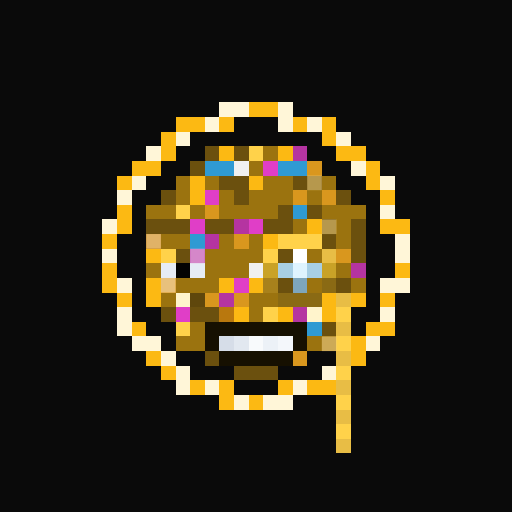
t = 0.00 s
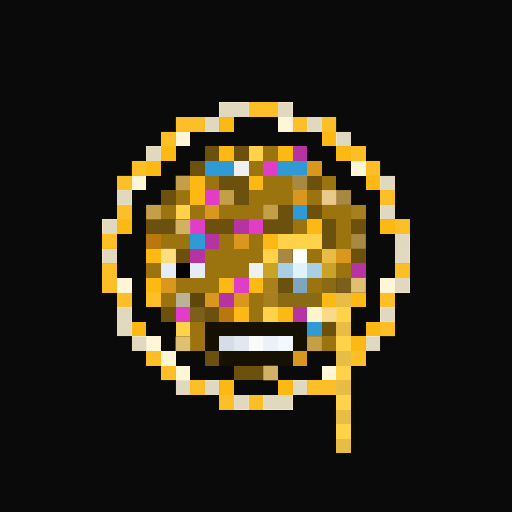
t = 1.56 s
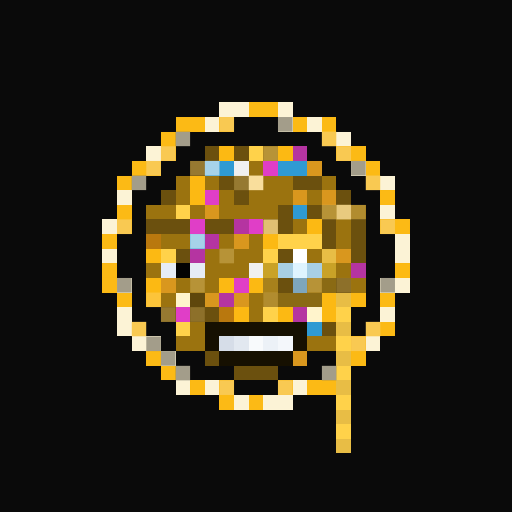
t = 3.13 s
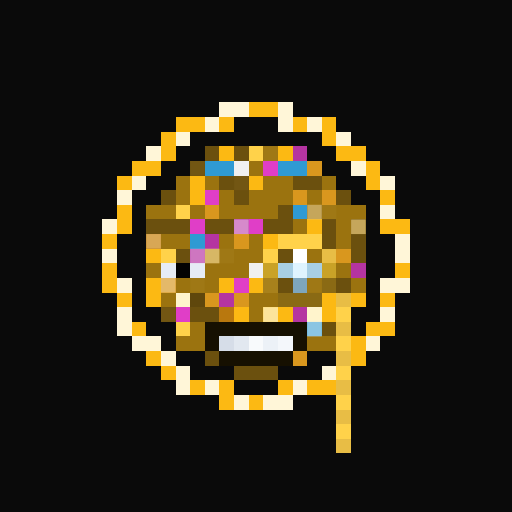
t = 4.69 s
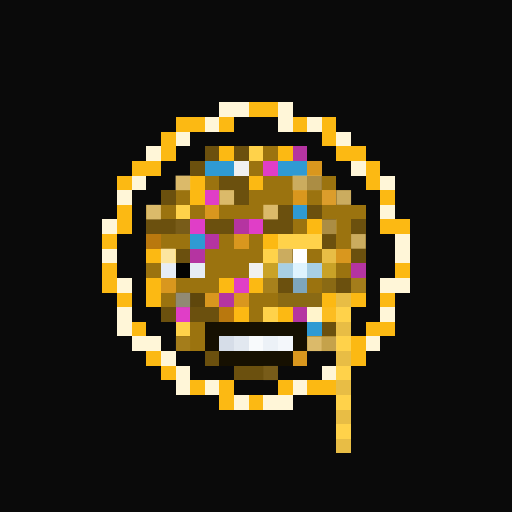
t = 6.25 s
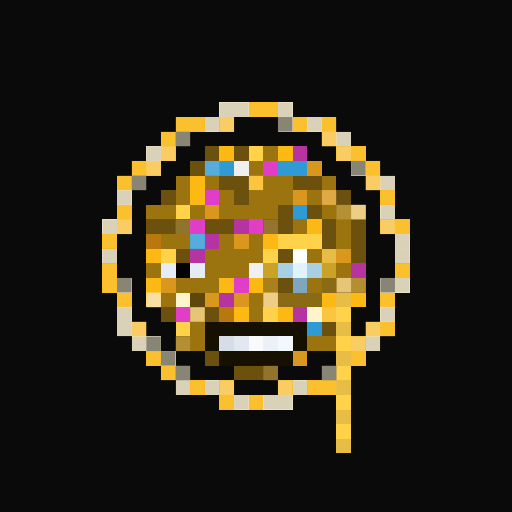
t = 7.82 s

The animated SVG that drew these frames (rendered in a browser with its animation timeline set to each time). Animation: 2 CSS @keyframes rules; one cycle of 9.38 s, repeats indefinitely.

<svg viewBox="0 0 35 35" shape-rendering="crispEdges" xmlns="http://www.w3.org/2000/svg"><style>@keyframes pop{0%,100%{opacity:0}18%{opacity:1}36%{opacity:0}}@keyframes k1{0%{opacity:0}18.00%{opacity:.95}40.00%{opacity:0}100%{opacity:0}}.a00{animation:pop 2.2s linear 0.00s infinite}.a01{animation:pop 2.2s linear -0.28s infinite}.a02{animation:pop 2.2s linear -0.55s infinite}.a03{animation:pop 2.2s linear -0.83s infinite}.a04{animation:pop 2.2s linear -1.10s infinite}.a05{animation:pop 2.2s linear -1.38s infinite}.a06{animation:pop 2.2s linear -1.65s infinite}.a07{animation:pop 2.2s linear -1.93s infinite}.a10{animation:k1 5s ease-in-out 0.00s infinite}.a11{animation:k1 5s ease-in-out -0.63s infinite}.a12{animation:k1 5s ease-in-out -1.25s infinite}.a13{animation:k1 5s ease-in-out -1.88s infinite}.a14{animation:k1 5s ease-in-out -2.50s infinite}.a15{animation:k1 5s ease-in-out -3.13s infinite}.a16{animation:k1 5s ease-in-out -3.75s infinite}.a17{animation:k1 5s ease-in-out -4.38s infinite}</style><rect width="35" height="35" fill="#0a0a0a"/><path fill="#fff6d8" d="M15 7h2v1H15zM19 7h1v1H19zM14 8h1v1H14zM19 8h1v1H19zM21 8h1v1H21zM12 9h1v1H12zM23 9h1v1H23zM10 10h1v1H10zM24 11h1v1H24zM9 12h1v1H9zM26 12h1v1H26zM8 13h1v1H8zM26 14h1v1H26zM7 15h1v1H7zM27 16h1v1H27zM7 17h1v1H7zM27 17h1v1H27zM8 19h1v1H8zM26 19h2v1H26zM8 21h1v1H8zM26 21h1v1H26zM8 22h1v1H8zM9 23h2v1H9zM25 23h1v1H25zM11 24h1v1H11zM12 25h1v1H12zM22 25h1v1H22zM12 26h1v1H12zM14 26h1v1H14zM20 26h1v1H20zM16 27h1v1H16zM18 27h2v1H18z"/><path fill="#fcb913" d="M17 7h2v1H17zM12 8h2v1H12zM15 8h1v1H15zM20 8h1v1H20zM22 8h1v1H22zM11 9h1v1H11zM22 9h1v1H22zM11 10h1v1H11zM15 10h1v1H15zM19 10h1v1H19zM23 10h2v1H23zM9 11h2v1H9zM25 11h1v1H25zM8 12h1v1H8zM13 12h1v1H13zM17 12h1v1H17zM25 12h1v1H25zM13 13h1v1H13zM26 13h1v1H26zM8 14h1v1H8zM8 15h1v1H8zM21 15h1v1H21zM26 15h2v1H26zM7 16h1v1H7zM18 16h1v1H18zM10 17h1v1H10zM7 18h1v1H7zM27 18h1v1H27zM7 19h1v1H7zM10 19h1v1H10zM15 19h1v1H15zM17 19h1v1H17zM8 20h1v1H8zM10 20h1v1H10zM22 20h1v1H22zM24 20h1v1H24zM26 20h1v1H26zM16 21h1v1H16zM19 21h1v1H19zM22 21h1v1H22zM9 22h1v1H9zM25 22h2v1H25zM24 23h1v1H24zM10 24h1v1H10zM24 24h1v1H24zM11 25h1v1H11zM13 26h1v1H13zM15 26h1v1H15zM19 26h1v1H19zM21 26h2v1H21zM15 27h1v1H15zM17 27h1v1H17z"/><path fill="#6b500e" d="M14 10h1v1H14zM16 10h1v1H16zM13 11h1v1H13zM15 12h2v1H15zM20 12h2v1H20zM11 13h1v1H11zM16 13h1v1H16zM23 13h1v1H23zM19 14h1v1H19zM21 14h1v1H21zM10 15h3v1H10zM14 15h2v1H14zM18 15h2v1H18zM22 15h1v1H22zM24 15h1v1H24zM22 16h1v1H22zM24 16h1v1H24zM12 17h1v1H12zM19 17h1v1H19zM24 17h1v1H24zM19 19h1v1H19zM23 19h1v1H23zM11 21h1v1H11zM13 21h2v1H13zM22 22h1v1H22zM14 24h1v1H14zM16 25h3v1H16z"/><path fill="#ffd24a" d="M17 10h1v1H17zM12 14h1v1H12zM19 16h3v1H19zM11 17h1v1H11zM18 17h1v1H18zM18 21h1v1H18zM23 21h1v1H23zM12 22h1v1H12zM23 23h1v1H23zM23 25h1v1H23zM23 27h1v1H23zM23 29h1v1H23z"/><path fill="#9b730f" d="M18 10h1v1H18zM17 11h1v1H17zM12 12h1v1H12zM14 12h1v1H14zM18 12h2v1H18zM22 12h1v1H22zM12 13h1v1H12zM15 13h1v1H15zM17 13h3v1H17zM21 13h1v1H21zM10 14h2v1H10zM13 14h1v1H13zM15 14h4v1H15zM22 14h3v1H22zM20 15h1v1H20zM23 15h1v1H23zM11 16h2v1H11zM15 16h1v1H15zM17 16h1v1H17zM23 16h1v1H23zM14 17h4v1H14zM21 17h1v1H21zM10 18h1v1H10zM14 18h3v1H14zM23 18h1v1H23zM12 19h3v1H12zM21 19h1v1H21zM24 19h1v1H24zM11 20h1v1H11zM17 20h2v1H17zM17 21h1v1H17zM13 22h1v1H13zM12 23h2v1H12zM21 23h2v1H21z"/><path fill="#b534a1" d="M20 10h1v1H20zM16 15h1v1H16zM14 16h1v1H14zM13 17h1v1H13zM24 18h1v1H24zM15 20h1v1H15zM20 21h1v1H20z"/><path fill="#2f9ad3" d="M14 11h2v1H14zM19 11h2v1H19zM20 14h1v1H20zM13 16h1v1H13zM21 22h1v1H21z"/><path fill="#f0f0f0" d="M16 11h1v1H16zM17 18h1v1H17z"/><path fill="#e03ec7" d="M18 11h1v1H18zM14 13h1v1H14zM13 15h1v1H13zM17 15h1v1H17zM16 19h1v1H16zM12 21h1v1H12z"/><path fill="#d9971e" d="M21 11h1v1H21zM20 13h1v1H20zM22 13h1v1H22zM14 14h1v1H14zM16 16h1v1H16zM23 17h1v1H23zM11 19h1v1H11zM14 20h1v1H14zM16 20h1v1H16zM20 24h1v1H20z"/><path fill="#b9780e" d="M10 16h1v1H10zM15 21h1v1H15z"/><path fill="#ffffff" d="M20 17h1v1H20z"/><path fill="#e8bd45" d="M22 17h1v1H22zM23 20h1v1H23zM23 22h1v1H23zM23 24h1v1H23zM23 26h1v1H23zM23 28h1v1H23zM23 30h1v1H23z"/><path fill="#e6ecf5" d="M11 18h1v1H11zM13 18h1v1H13z"/><path fill="#030303" d="M12 18h1v1H12z"/><path fill="#c9a227" d="M18 18h1v1H18zM22 18h1v1H22z"/><path fill="#a8cfe4" d="M19 18h1v1H19zM21 18h1v1H21z"/><path fill="#dff4ff" d="M20 18h1v1H20z"/><path fill="#a8811c" d="M18 19h1v1H18z"/><path fill="#7ea6bc" d="M20 19h1v1H20z"/><path fill="#8a6a14" d="M22 19h1v1H22zM19 20h3v1H19z"/><path fill="#fff4cc" d="M12 20h1v1H12zM21 21h1v1H21z"/><path fill="#5f470c" d="M13 20h1v1H13z"/><path fill="#161001" d="M14 22h7v1H14zM14 23h1v1H14zM20 23h1v1H20zM15 24h5v1H15z"/><path fill="#d6dde8" d="M15 23h1v1H15z"/><path fill="#e2e8f0" d="M16 23h1v1H16z"/><path fill="#f8fafc" d="M17 23h1v1H17z"/><path fill="#ecf1f7" d="M18 23h1v1H18z"/><path fill="#f4f7fb" d="M19 23h1v1H19z"/><g fill="#837f6f"><rect x="15" y="7" width="2" height="1" class="a16"/><rect x="19" y="7" width="1" height="1" class="a16"/><rect x="14" y="8" width="1" height="1" class="a16"/><rect x="19" y="8" width="1" height="1" class="a15"/><rect x="21" y="8" width="1" height="1" class="a16"/><rect x="12" y="9" width="1" height="1" class="a15"/><rect x="23" y="9" width="1" height="1" class="a16"/><rect x="10" y="10" width="1" height="1" class="a16"/><rect x="24" y="11" width="1" height="1" class="a15"/><rect x="9" y="12" width="1" height="1" class="a15"/><rect x="26" y="12" width="1" height="1" class="a16"/><rect x="8" y="13" width="1" height="1" class="a16"/><rect x="26" y="14" width="1" height="1" class="a16"/><rect x="7" y="15" width="1" height="1" class="a16"/><rect x="27" y="16" width="1" height="1" class="a16"/><rect x="7" y="17" width="1" height="1" class="a16"/><rect x="27" y="17" width="1" height="1" class="a16"/><rect x="8" y="19" width="1" height="1" class="a15"/><rect x="26" y="19" width="1" height="1" class="a15"/><rect x="27" y="19" width="1" height="1" class="a16"/><rect x="8" y="21" width="1" height="1" class="a16"/><rect x="26" y="21" width="1" height="1" class="a16"/><rect x="8" y="22" width="1" height="1" class="a16"/><rect x="9" y="23" width="1" height="1" class="a16"/><rect x="10" y="23" width="1" height="1" class="a15"/><rect x="25" y="23" width="1" height="1" class="a16"/><rect x="11" y="24" width="1" height="1" class="a15"/><rect x="12" y="25" width="1" height="1" class="a15"/><rect x="22" y="25" width="1" height="1" class="a15"/><rect x="12" y="26" width="1" height="1" class="a16"/><rect x="14" y="26" width="1" height="1" class="a16"/><rect x="20" y="26" width="1" height="1" class="a16"/><rect x="16" y="27" width="1" height="1" class="a16"/><rect x="18" y="27" width="2" height="1" class="a16"/></g><g fill="#f9cf68"><rect x="17" y="7" width="2" height="1" class="a16"/><rect x="12" y="8" width="2" height="1" class="a16"/><rect x="15" y="8" width="1" height="1" class="a15"/><rect x="20" y="8" width="1" height="1" class="a16"/><rect x="22" y="8" width="1" height="1" class="a16"/><rect x="11" y="9" width="1" height="1" class="a16"/><rect x="22" y="9" width="1" height="1" class="a15"/><rect x="11" y="10" width="1" height="1" class="a15"/><rect x="23" y="10" width="1" height="1" class="a15"/><rect x="24" y="10" width="1" height="1" class="a16"/><rect x="9" y="11" width="1" height="1" class="a16"/><rect x="10" y="11" width="1" height="1" class="a15"/><rect x="25" y="11" width="1" height="1" class="a16"/><rect x="8" y="12" width="1" height="1" class="a16"/><rect x="25" y="12" width="1" height="1" class="a15"/><rect x="26" y="13" width="1" height="1" class="a16"/><rect x="8" y="14" width="1" height="1" class="a16"/><rect x="8" y="15" width="1" height="1" class="a15"/><rect x="26" y="15" width="1" height="1" class="a15"/><rect x="27" y="15" width="1" height="1" class="a16"/><rect x="7" y="16" width="1" height="1" class="a16"/><rect x="7" y="18" width="1" height="1" class="a16"/><rect x="27" y="18" width="1" height="1" class="a16"/><rect x="7" y="19" width="1" height="1" class="a16"/><rect x="8" y="20" width="1" height="1" class="a16"/><rect x="26" y="20" width="1" height="1" class="a16"/><rect x="9" y="22" width="1" height="1" class="a15"/><rect x="25" y="22" width="1" height="1" class="a15"/><rect x="26" y="22" width="1" height="1" class="a16"/><rect x="24" y="23" width="1" height="1" class="a15"/><rect x="10" y="24" width="1" height="1" class="a16"/><rect x="24" y="24" width="1" height="1" class="a16"/><rect x="11" y="25" width="1" height="1" class="a16"/><rect x="13" y="26" width="1" height="1" class="a16"/><rect x="15" y="26" width="1" height="1" class="a15"/><rect x="19" y="26" width="1" height="1" class="a15"/><rect x="21" y="26" width="2" height="1" class="a16"/><rect x="15" y="27" width="1" height="1" class="a16"/><rect x="17" y="27" width="1" height="1" class="a16"/></g><g fill="#edcf85"><rect x="18" y="10" width="1" height="1" class="a07"/><rect x="12" y="12" width="1" height="1" class="a03"/><rect x="15" y="13" width="1" height="1" class="a03"/><rect x="10" y="14" width="1" height="1" class="a03"/><rect x="18" y="14" width="1" height="1" class="a03"/><rect x="22" y="14" width="1" height="1" class="a07"/><rect x="23" y="14" width="1" height="1" class="a06"/><rect x="24" y="14" width="1" height="1" class="a05"/><rect x="14" y="17" width="1" height="1" class="a00"/><rect x="15" y="17" width="1" height="1" class="a07"/><rect x="13" y="19" width="1" height="1" class="a07"/><rect x="21" y="19" width="1" height="1" class="a07"/><rect x="24" y="19" width="1" height="1" class="a04"/><rect x="18" y="20" width="1" height="1" class="a05"/><rect x="12" y="23" width="1" height="1" class="a04"/><rect x="21" y="23" width="1" height="1" class="a03"/><rect x="22" y="23" width="1" height="1" class="a02"/></g><g fill="#e7c677"><rect x="13" y="11" width="1" height="1" class="a07"/><rect x="16" y="12" width="1" height="1" class="a07"/><rect x="20" y="12" width="1" height="1" class="a03"/><rect x="21" y="12" width="1" height="1" class="a02"/><rect x="23" y="13" width="1" height="1" class="a03"/><rect x="21" y="14" width="1" height="1" class="a00"/><rect x="12" y="15" width="1" height="1" class="a04"/><rect x="18" y="15" width="1" height="1" class="a06"/><rect x="22" y="15" width="1" height="1" class="a02"/><rect x="24" y="15" width="1" height="1" class="a00"/><rect x="24" y="16" width="1" height="1" class="a03"/><rect x="19" y="17" width="1" height="1" class="a03"/><rect x="23" y="19" width="1" height="1" class="a05"/><rect x="11" y="21" width="1" height="1" class="a07"/><rect x="13" y="21" width="1" height="1" class="a05"/><rect x="18" y="25" width="1" height="1" class="a04"/></g><g fill="#add5ea"><rect x="14" y="11" width="1" height="1" class="a06"/><rect x="13" y="16" width="1" height="1" class="a06"/><rect x="21" y="22" width="1" height="1" class="a00"/></g><g fill="#f9e0a3"><rect x="17" y="12" width="1" height="1" class="a06"/><rect x="10" y="20" width="1" height="1" class="a05"/><rect x="22" y="21" width="1" height="1" class="a04"/></g><g fill="#eed4a4"><rect x="22" y="13" width="1" height="1" class="a04"/><rect x="11" y="19" width="1" height="1" class="a01"/></g><g fill="#e3aada"><rect x="16" y="15" width="1" height="1" class="a00"/><rect x="13" y="17" width="1" height="1" class="a01"/></g><rect x="10" y="16" width="1" height="1" fill="#f1cb8d" class="a01"/><g fill="#fbebb8"><rect x="11" y="17" width="1" height="1" class="a03"/><rect x="18" y="21" width="1" height="1" class="a00"/></g><rect x="12" y="20" width="1" height="1" fill="#736e5c" class="a03"/></svg>
